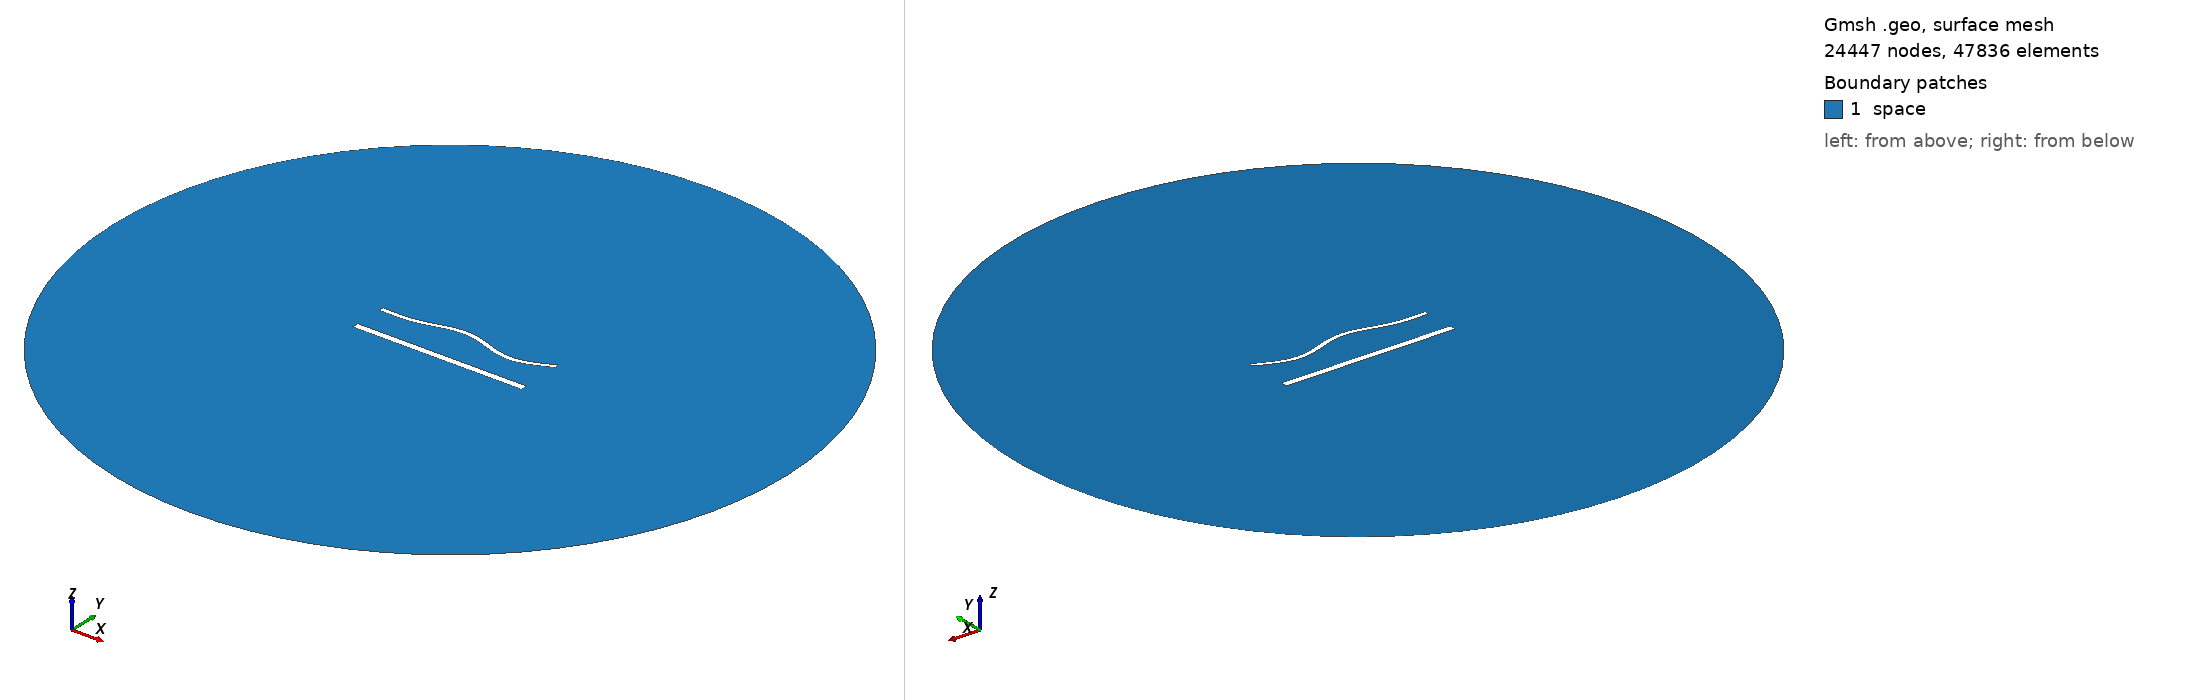

Gmsh geometry script, surface-meshed: 24447 nodes, 47836 surface elements. Boundary patches (legend numbers): 1 space. Left view from above one corner, right view from below the opposite corner. Legend entries are the model's physical surfaces. The drawing asked Gmsh for element sizes between 1% and 20% of the model's largest extent; the script's own settings can give other sizes.

=== 1699.geo (drawn) ===
//---------------------------------------
// Geometry kernel
//---------------------------------------

SetFactory("OpenCASCADE");



//---------------------------------------
// Parameters of the geometry
//---------------------------------------

// Overetch of the upper plate
overetch = 0.5;

// Distance between the plates
distance = 20.0;

// Discretization over the x axis (for the deformation)
nx = 50; 

// Length of the plate
L = 100 - overetch; 

// Number of modes
n = 4; 

// 1st mode coefficient
coeff(1) = 1.5;
beta(1) = 0.596864 * 3.1415926535 / L;

// 2nd mode coefficient
coeff(2) = 1.5;
beta(2) = 1.49418 * 3.1415926535 / L;

// 3rd mode coefficient
coeff(3) = 1.5;
beta(3) = 2.50025 * 3.1415926535 / L;

// 4th mode coefficient
coeff(4) = -1.5;
beta(4) = 3.49999 * 3.1415926535 / L;



//---------------------------------------
// Upper plate (deformed rectangle)
//---------------------------------------

// Coordiantes of the upper plate
xmin = -50;
xmax = 50 - overetch;

// Height of the upper plate
yheight = 4 - 2 * overetch;

// Indexes of the points
UpperID[] = {};
LowerID[] = {};
LeftID[] = {};
RightID[] = {};

// Point index
p = 1;

// Horizontal edges
For i In {1:nx}
    x = xmin + (i-1)*(xmax - xmin)/(nx-1);

    y_bottom = distance / 2 + overetch;
    For j In {1:n}
        C = (Cosh(beta(j)*L) + Cos(beta(j)*L)) / (Sinh(beta(j)*L) + Sin(beta(j)*L));
        y_bottom  = y_bottom + coeff(j) * (Cosh(beta(j)*(x+50)) - Cos(beta(j)*(x+50)) - C * (Sinh(beta(j)*(x+50)) - Sin(beta(j)*(x+50))));
    EndFor

    y_top = y_bottom + yheight;

    Point(p) = {x, y_top, 0, 1.0};
    UpperID[i] = p;
    p = p + 1;

    Point(p) = {x, y_bottom, 0, 1.0};
    LowerID[i] = p;
    p = p + 1;
EndFor

// Create point lists
UpperPts[] = {}; LowerPts[] = {};
For i In {1:nx}
  UpperPts[] += {UpperID[i]};
  LowerPts[] += {LowerID[i]};
EndFor

// Build splines
Spline(1) = {UpperPts[]};
Spline(2) = {LowerPts[]};
Line(3) = {LowerPts[nx-1], UpperPts[nx-1]};
Line(4) = {LowerPts[0], UpperPts[0]};

// Build the plane surface
Curve Loop(1) = {2, 3, -1, -4};
Plane Surface(1) = {1};



//---------------------------------------
// Lower plate (rectangle)
//---------------------------------------

// Vertices
Point(1001) = {-50, -distance/2, 0, 1.0};
Point(1002) = { 50, -distance/2, 0, 1.0};
Point(1003) = { 50,  -distance/2 + 4, 0, 1.0};
Point(1004) = {-50,  -distance/2 + 4, 0, 1.0};

// Edges
Line(5) = {1001, 1002};
Line(6) = {1002, 1003};
Line(7) = {1003, 1004};
Line(8) = {1004, 1001};

// Plane surface
Line Loop(2) = {5, 6, 7, 8};
Plane Surface(2) = {2}; 



//---------------------------------------
// Outer (fictious) boundary
//---------------------------------------

// Points
Point(1005) = {0, 0, 0};       // Center
Point(1006) = {200, 0, 0};     // Start point
Point(1007) = {0, 200, 0};     // 90 degrees
Point(1008) = {-200, 0, 0};    // 180 degrees
Point(1009) = {0, -200, 0};    // 270 degrees

// Circle arcs (each needs start, center, end)
Circle(9) = {1006, 1005, 1007};
Circle(10) = {1007, 1005, 1008};
Circle(11) = {1008, 1005, 1009};
Circle(12) = {1009, 1005, 1006};

// Plane surface for the entire domain
Curve Loop(3) = {9, 10, 11, 12};
Surface(3) = {3};

// Subtract the plates from the whole domain to obtain the actual domain where we want to solve the equations
BooleanDifference{ Surface{3}; Delete; }{ Surface{1}; Surface{2}; Delete; }




//---------------------------------------
// Transfinite Lines/Curves
//---------------------------------------

// Set the number of points on the boundaries
r = 6;
d = 0.15;

// Plates
Transfinite Curve {1} = 50*r/4 Using Progression 1;
Transfinite Line {2} = 50*r Using Progression 1;
Transfinite Curve {3, 4} = 2*r Using Progression 1+d;
Transfinite Line {5} = 50*r/4 Using Progression 1;
Transfinite Line {7} = 50*r Using Progression 1;
Transfinite Line {6} = 2*r Using Progression 1-d;
Transfinite Line {8} = 2*r Using Progression 1+d;

// Outer boundary
Transfinite Line {9, 10, 11, 12} = 20 Using Progression 1;



//---------------------------------------
// Physical groups
//---------------------------------------                

// Physical curves (boundaries)
Physical Line("force_segment", 10) = {2};
Physical Line("upper_plate", 11) = {1, 3, 4};
Physical Line("lower_plate", 12) = {5, 6, 7, 8};
Physical Line("boundary", 20) = {9, 10, 11, 12};

// Physical Surfaces
Physical Surface("space", 30) = {3};



//---------------------------------------
// 6. Generate the Mesh
//---------------------------------------

// 2D mesh generation
Mesh 2;
